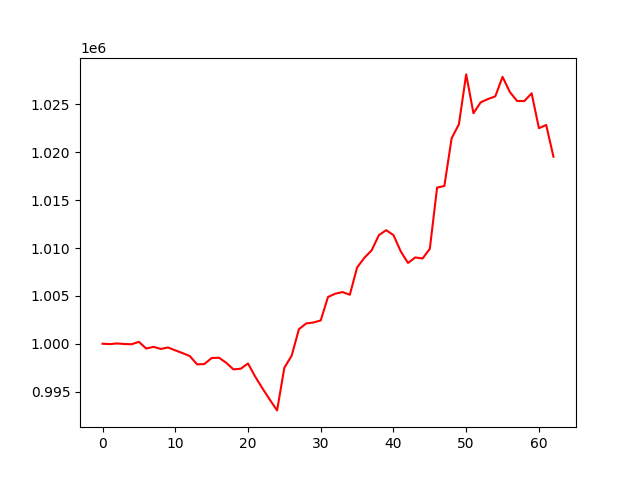

Source data for this figure (header and first rows):
, 0
0, 1000000
1, 999961
2, 1000029
3, 999972
4, 999946
5, 1000200
6, 999496
7, 999675
8, 999459
9, 999613
10, 999308
11, 999023
12, 998713
13, 997842
14, 997881
15, 998509
16, 998542
17, 998015
18, 997320
19, 997389
20, 997936
21, 996552
22, 995322
23, 994160
24, 993036
25, 997499
26, 998743
27, 1001518
28, 1002121
29, 1002218
30, 1002436
31, 1004887
32, 1005227
33, 1005399
34, 1005113
35, 1007965
36, 1008974
37, 1009756
38, 1011345
39, 1011861
40, 1011353
41, 1009652
42, 1008441
43, 1009017
44, 1008905
45, 1009912
46, 1016312
47, 1016480
48, 1021465
49, 1022929
50, 1028136
51, 1024081
52, 1025220
53, 1025563
54, 1025839
55, 1027880
56, 1026301
57, 1025358
58, 1025350
59, 1026163
... 3 more rows
